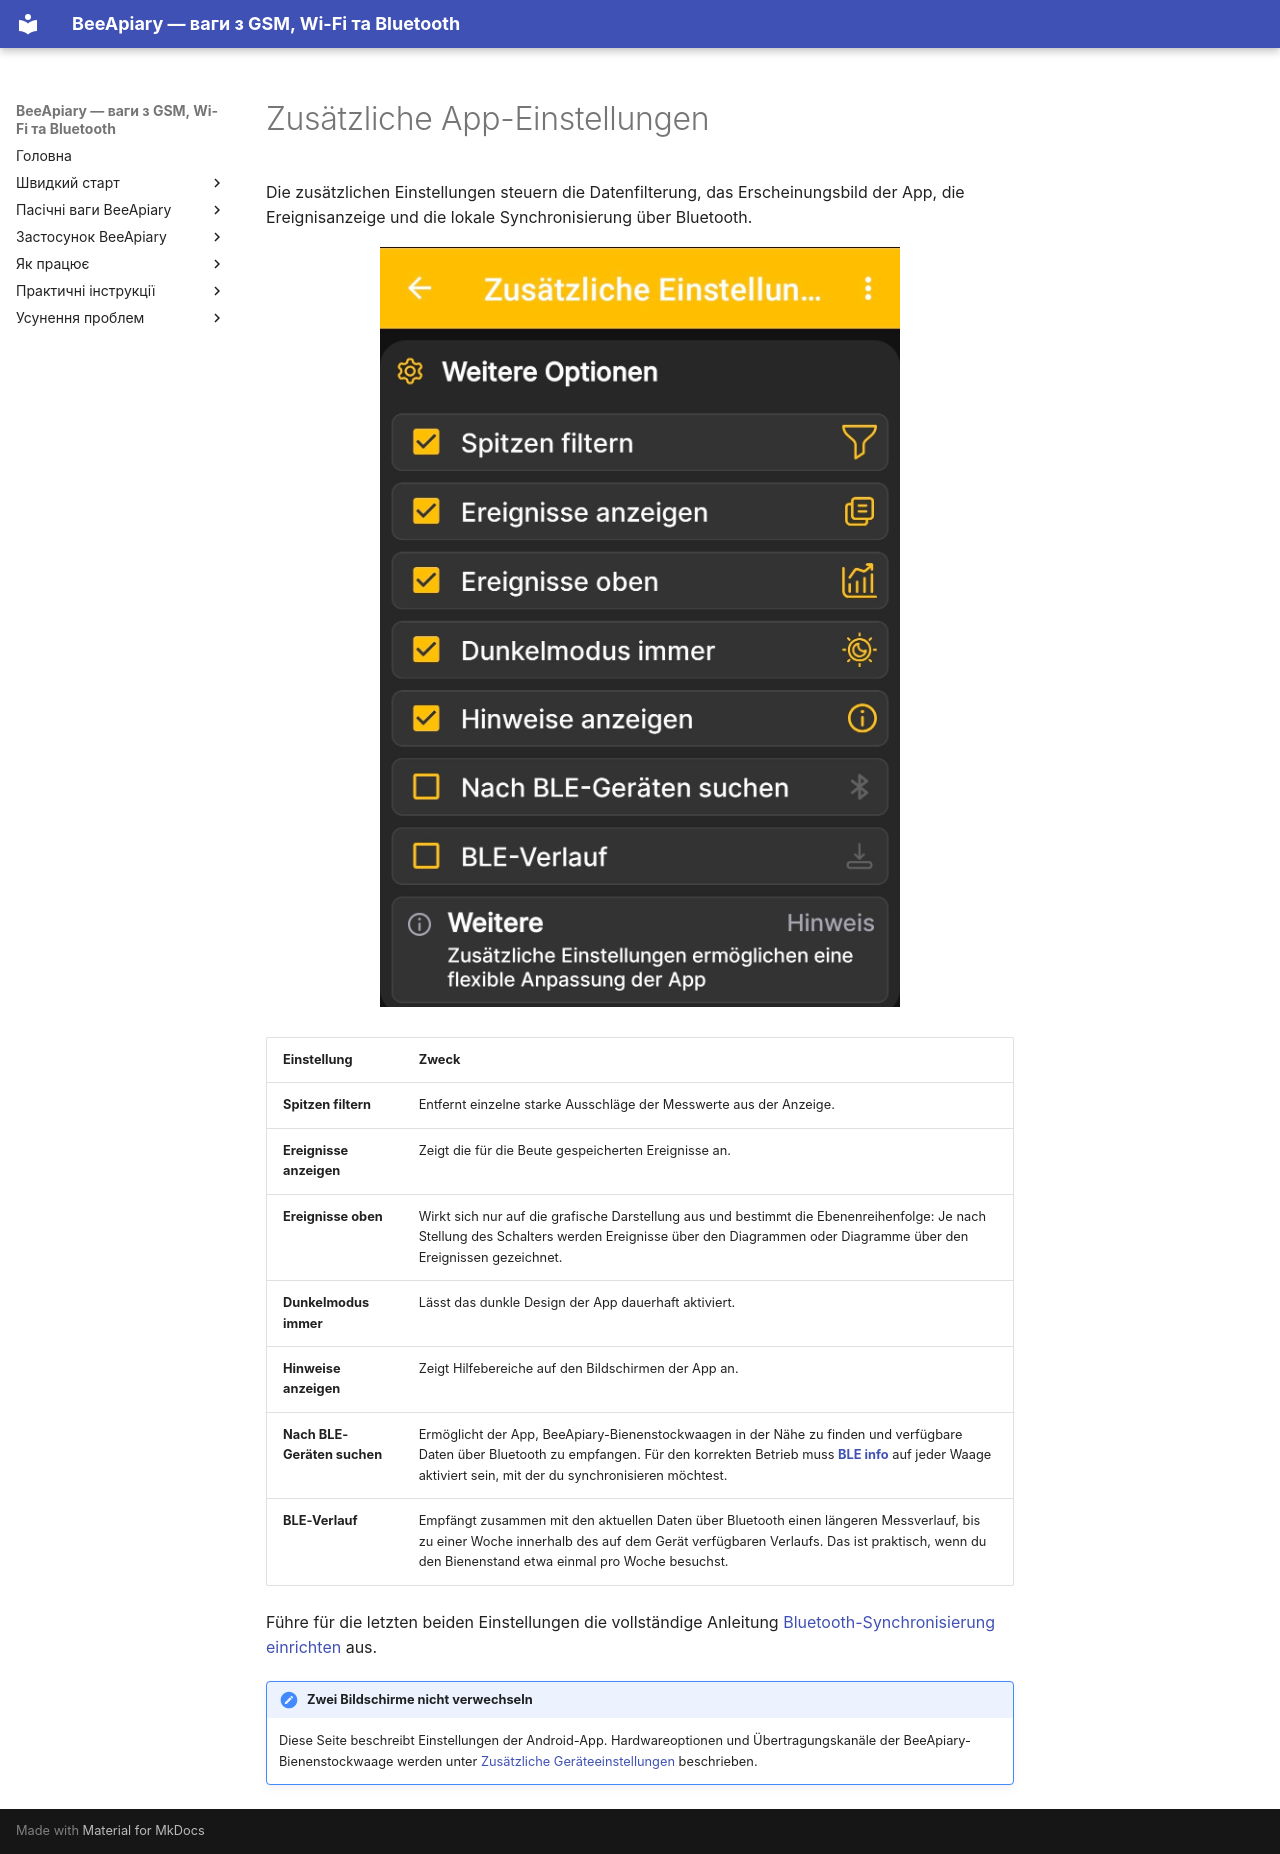

repository: Ivan-Bdgilko/BeeApiary_Docs · page: de/app/additional-settings/index.html · generator: mkdocs

# Zusätzliche App-Einstellungen

Die zusätzlichen Einstellungen steuern die Datenfilterung, das Erscheinungsbild der App, die Ereignisanzeige und die lokale Synchronisierung über Bluetooth.

![Zusätzliche Einstellungen in der BeeApiary-Android-App](../../assets/de/app/additional-settings/app-additional-settings.jpg){ .doc-screenshot }

| Einstellung | Zweck |
|---|---|
| **Spitzen filtern** | Entfernt einzelne starke Ausschläge der Messwerte aus der Anzeige. |
| **Ereignisse anzeigen** | Zeigt die für die Beute gespeicherten Ereignisse an. |
| **Ereignisse oben** | Wirkt sich nur auf die grafische Darstellung aus und bestimmt die Ebenenreihenfolge: Je nach Stellung des Schalters werden Ereignisse über den Diagrammen oder Diagramme über den Ereignissen gezeichnet. |
| **Dunkelmodus immer** | Lässt das dunkle Design der App dauerhaft aktiviert. |
| **Hinweise anzeigen** | Zeigt Hilfebereiche auf den Bildschirmen der App an. |
| **Nach BLE-Geräten suchen** | Ermöglicht der App, BeeApiary-Bienenstockwaagen in der Nähe zu finden und verfügbare Daten über Bluetooth zu empfangen. Für den korrekten Betrieb muss [**BLE info**](../device/additional-settings.md) auf jeder Waage aktiviert sein, mit der du synchronisieren möchtest. |
| **BLE-Verlauf** | Empfängt zusammen mit den aktuellen Daten über Bluetooth einen längeren Messverlauf, bis zu einer Woche innerhalb des auf dem Gerät verfügbaren Verlaufs. Das ist praktisch, wenn du den Bienenstand etwa einmal pro Woche besuchst. |

Führe für die letzten beiden Einstellungen die vollständige Anleitung [Bluetooth-Synchronisierung einrichten](../guides/configure-bluetooth-sync.md) aus.

!!! note "Zwei Bildschirme nicht verwechseln"
    Diese Seite beschreibt Einstellungen der Android-App. Hardwareoptionen und Übertragungskanäle der BeeApiary-Bienenstockwaage werden unter [Zusätzliche Geräteeinstellungen](../device/additional-settings.md) beschrieben.
